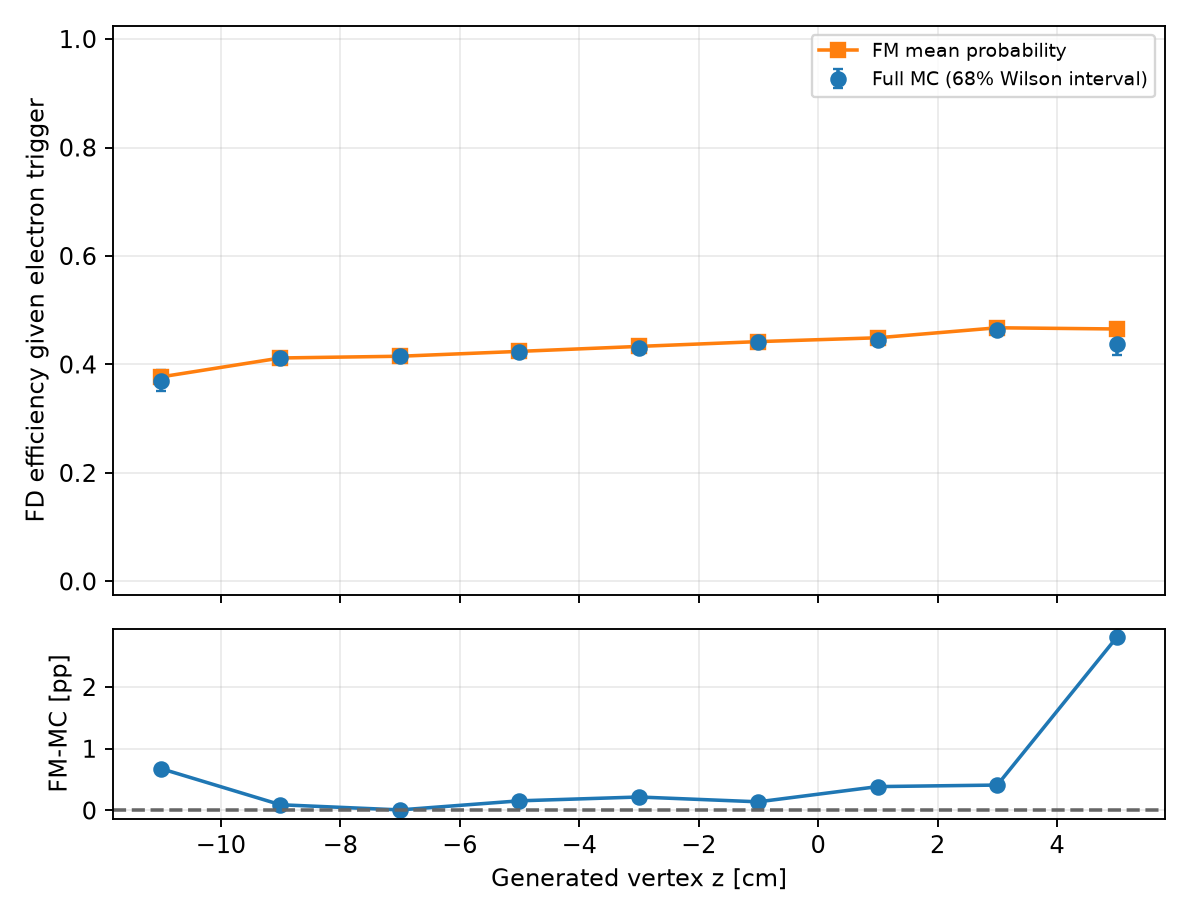

Values plotted in this chart, from the file beside it:
variable, bin_index, low, high, upper_edge_inclusive, n, successes, eligible, observed_efficiency, fm_mean_probability, wilson_low, wilson_high, signed_difference_fm_minus_data, absolute_difference
gen_vz, 0, -16.0, -12.0, False, 37, 17, False, 0.4595, 0.4568, 0.3797, 0.5414, -0.002684, 0.002684
gen_vz, 1, -12.0, -10.0, False, 613, 227, True, 0.3703, 0.3771, 0.351, 0.39, 0.006779, 0.006779
gen_vz, 2, -10.0, -8.0, False, 5041, 2072, True, 0.411, 0.412, 0.4041, 0.418, 0.0009295, 0.0009295
gen_vz, 3, -8.0, -6.0, False, 22688, 9417, True, 0.4151, 0.4152, 0.4118, 0.4183, 9.42576723321209e-05, 9.42576723321209e-05
gen_vz, 4, -6.0, -4.0, False, 56645, 23937, True, 0.4226, 0.4241, 0.4205, 0.4247, 0.001566, 0.001566
gen_vz, 5, -4.0, -2.0, False, 77140, 33255, True, 0.4311, 0.4333, 0.4293, 0.4329, 0.002185, 0.002185
gen_vz, 6, -2.0, 0.0, False, 56772, 25022, True, 0.4407, 0.4422, 0.4387, 0.4428, 0.001406, 0.001406
gen_vz, 7, 0.0, 2.0, False, 22891, 10194, True, 0.4453, 0.4492, 0.442, 0.4486, 0.003871, 0.003871
gen_vz, 8, 2.0, 4.0, False, 4936, 2288, True, 0.4635, 0.4677, 0.4564, 0.4706, 0.004119, 0.004119
gen_vz, 9, 4.0, 6.0, False, 599, 262, True, 0.4374, 0.4654, 0.4172, 0.4578, 0.02804, 0.02804
gen_vz, 10, 6.0, 10.0, True, 45, 23, False, 0.5111, 0.5561, 0.4372, 0.5846, 0.04498, 0.04498
